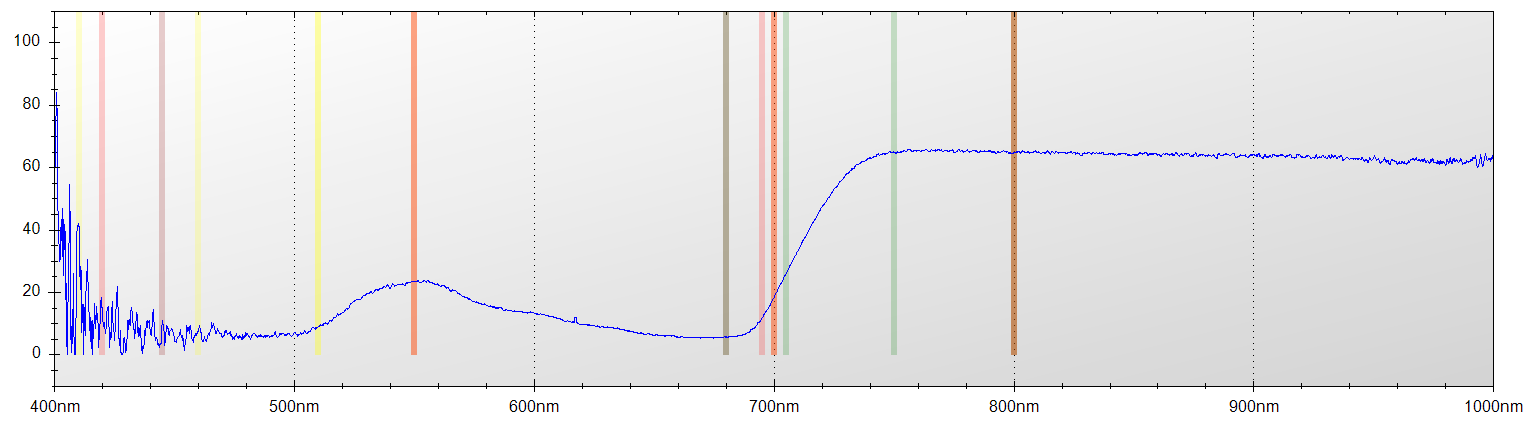

The file beside this chart, header and first rows:
Layer Title, Color, Specimen ID
Layer 1, Blue, Untitled
Mode, Integration Time, Boxcar Width, Scans to Average
Reflectance, 650 ms, 2, 1
Wavelength, Raw Spectrometer Data, Calibrated and Averaged Data
345.6, 1432, 0%
345.8, 1360, 100%
346, 2781, 0%
346.2, 3461, 0%
346.5, 4127, 0%
346.7, 4690, 0%
346.9, 4635, 1.68067226890432%
347.1, 4614, 0%
347.3, 4510, 0%
347.5, 4467, 0%
347.8, 4526, 0%
348, 4556, 100%
348.2, 4488, 100%
348.4, 4503, 100%
348.6, 4437, 100%
348.8, 4425, 65.3846153846143%
349.1, 4503, 100%
349.3, 4499, 0%
349.5, 4568, 37.1428571428542%
349.7, 4652, 2.32558139535196%
349.9, 4689, 0%
350.1, 4597, 23.3870967741922%
350.3, 4617, 63.2653061224518%
350.6, 4634, 100%
350.8, 4662, 100%
351, 4661, 0%
351.2, 4647, 50%
351.4, 4608, 50%
351.6, 4570, 59.1549295774617%
351.9, 4813, 44.3478260869555%
352.1, 4756, 0%
352.3, 4873, 0%
352.5, 5021, 0%
352.7, 4983, 0%
352.9, 4678, 16.5644171779153%
353.2, 4707, 35.3932584269662%
353.4, 4747, 94.3877551020399%
353.6, 4645, 100%
353.8, 4693, 100%
354, 4800, 100%
354.2, 4879, 100%
354.5, 4769, 100%
354.7, 4753, 100%
354.9, 4689, 100%
355.1, 4628, 97.9757085020242%
355.3, 4546, 100%
355.5, 4489, 100%
355.8, 4544, 0%
356, 4655, 100%
356.2, 4701, 0%
356.4, 4732, 12.7659574468112%
356.6, 4789, 98.1481481481477%
356.8, 4796, 83.1999999999998%
357, 4680, 63.0434782608694%
357.3, 4591, 68.2170542635652%
357.5, 4640, 70.4347826086957%
... 7,246 more rows
